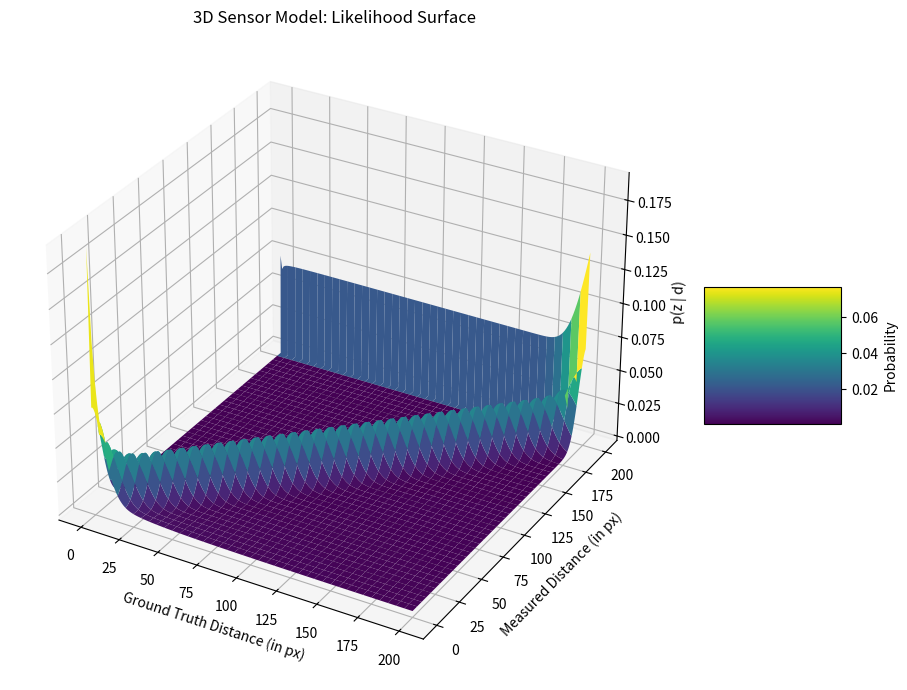

Reproduce this figure in Python.
import numpy as np
import matplotlib.pyplot as plt
from mpl_toolkits.mplot3d import Axes3D

# Sensor model component functions
def p_hit(z, d, sigma, z_max):
    if 0 <= z <= z_max:
        return (1 / np.sqrt(2 * np.pi * sigma**2)) * np.exp(-((z - d) ** 2) / (2 * sigma**2))
    return 0

def p_short(z, d):
    if 0 <= z <= d and d != 0:
        return (2 / d) * (1 - (z / d))
    return 0

def p_max(z, z_max):   
    return 1 if z == z_max else 0

def p_rand(z, z_max):
    if 0 <= z <= z_max:
        return 1 / z_max
    return 0




# 3D sensor model plot function
def plot_sensor_model_3d(sigma=8.0,
    z_max=200.0,
    table_width=201,
    alpha_hit=0.74,
    alpha_short=0.07,
    alpha_max=0.07,
    alpha_rand=0.12
):
    # Validate alpha sum
    total_alpha = alpha_hit + alpha_short + alpha_max + alpha_rand
    if not np.isclose(total_alpha, 1.0):
        raise ValueError("Alpha values must sum to 1.")

    # Build grid
    zs = np.linspace(0, z_max, table_width)
    ds = np.linspace(0, z_max, table_width)
    Z, D = np.meshgrid(zs, ds, indexing='ij')
    P_hit = np.empty((table_width, table_width))


    # Compute likelihood table
    for z_k in range(0, table_width):
        for d in range(0, table_width):
            P_hit[z_k, d] = p_hit(float(z_k), float(d), sigma, z_max)
    sumP_hit = np.sum(P_hit, axis=0)
    sumP_hit[sumP_hit == 0] = 1  # Avoid division by zero
    
    P_hit /= sumP_hit
    P= np.empty((table_width, table_width))

    for z_k in range(table_width):
        for d in range(table_width):
            P[z_k, d] = (
                alpha_hit * P_hit[z_k, d] +
                alpha_short * p_short(z_k, d) +
                alpha_max * p_max(z_k, z_max) +
                alpha_rand * p_rand(z_k, z_max)
            )
           
    col_sums = np.sum(P, axis=0, keepdims = True)
    col_sums[col_sums == 0] = 1  # Avoid division by zero
    P /= col_sums
    # Plot 3D surface
    fig = plt.figure(figsize=(10, 7))
    ax = fig.add_subplot(111, projection='3d')
    surf = ax.plot_surface(D, Z, P, cmap='viridis', edgecolor='none')

    ax.set_xlabel('Ground Truth Distance (in px)')
    ax.set_ylabel('Measured Distance (in px)')
    ax.set_zlabel('p(z | d)')
    ax.set_title('3D Sensor Model: Likelihood Surface')
    fig.colorbar(surf, shrink=0.5, aspect=1, label='Probability')
    plt.tight_layout()
    plt.show()

# Call it!
plot_sensor_model_3d()
